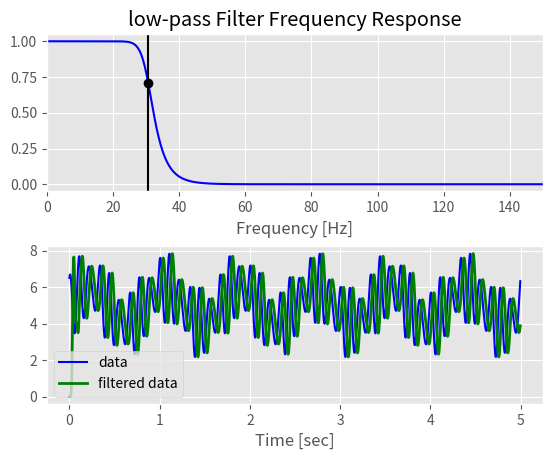

The script that saved this image:
import numpy.fft as fft
import numpy as np
from scipy import signal

def butter_lowpass(Fcutoff, Facq, order=5):
    nyq = 0.5 * Facq
    normal_cutoff = Fcutoff / nyq
    b, a = signal.butter(order, normal_cutoff, btype='low', analog=False)
    return b, a

def butter_lowpass_filter(data, Fcutoff, Facq, order=5, axis=-1):
    b, a = butter_lowpass(Fcutoff, Facq, order=order)
    y = signal.lfilter(b, a, data, axis=axis)
    return y

def butter_highpass(Fcutoff, Facq, order=5):
    nyq = 0.5 * Facq
    normal_cutoff = Fcutoff / nyq
    b, a = signal.butter(order, normal_cutoff, btype='high', analog=False)
    return b, a

def butter_highpass_filter(data, Fcutoff, Facq, order=5, axis=-1):
    b, a = butter_highpass(Fcutoff, Facq, order=order)
    y = signal.lfilter(b, a, data, axis=axis)
    return y

def butter_bandpass(lowcut, highcut, Facq, order=5):
    nyq = 0.5 * Facq
    low = lowcut / nyq
    high = highcut / nyq
    b, a = signal.butter(order, [low, high], btype='band')
    return b, a

def butter_bandpass_filter(data, lowcut, highcut, Facq, order=5, axis=-1):
    b, a = butter_bandpass(lowcut, highcut, Facq, order=order)
    y = signal.lfilter(b, a, data, axis=axis)
    return y

if __name__=='__main__':

    import sys
    import matplotlib.pyplot as plt
    plt.style.use('ggplot')
    
    if len(sys.argv)>1:
        filtertype = sys.argv[-1]
    else:
        filtertype = 'low-pass'
        
    # Filter requirements.
    order = 10
    fs = 300.0       # sample rate, Hz
    cutoff = 30.667  # desired cutoff frequency of the filter, Hz

    # Get the filter coefficients so we can check its frequency response.
    if filtertype=='low-pass':
        b, a = butter_lowpass(cutoff, fs, order)
    elif filtertype=='high-pass':
        b, a = butter_highpass(cutoff, fs, order)
    elif filtertype=='band-pass':
        b, a = butter_bandpass(cutoff, cutoff/10., fs, order)

    # Plot the frequency response.
    w, h = signal.freqz(b, a, worN=8000)
    plt.subplot(2, 1, 1)
    plt.plot(0.5*fs*w/np.pi, np.abs(h), 'b')
    plt.plot(cutoff, 0.5*np.sqrt(2), 'ko')
    plt.axvline(cutoff, color='k')
    plt.xlim(0, 0.5*fs)
    plt.title(filtertype+" Filter Frequency Response")
    plt.xlabel('Frequency [Hz]')

    # Demonstrate the use of the filter.
    # First make some data to be filtered.
    T = 5.0         # seconds
    n = int(T * fs) # total number of samples
    t = np.linspace(0, T, n, endpoint=False)
    # "Noisy" data.  We want to recover the 1.2 Hz signal from this.
    data = np.sin(1.2*2*np.pi*t) + 1.5*np.cos(9*2*np.pi*t) + 0.5*np.sin(12.0*2*np.pi*t)+5.

    # Filter the data, and plot both the original and filtered signals.
    if filtertype=='low-pass':
        y = butter_lowpass_filter(data, cutoff, fs, order)
    elif filtertype=='high-pass':
        y = butter_highpass_filter(data, cutoff, fs, order)
    elif filtertype=='band-pass':
        y = butter_bandpass(cutoff, cutoff/10., fs, order)

    plt.subplot(2, 1, 2)
    plt.plot(t, data, 'b-', label='data')
    plt.plot(t, y, 'g-', linewidth=2, label='filtered data')
    plt.xlabel('Time [sec]')
    plt.legend()

    plt.subplots_adjust(hspace=0.35)
    plt.show()
